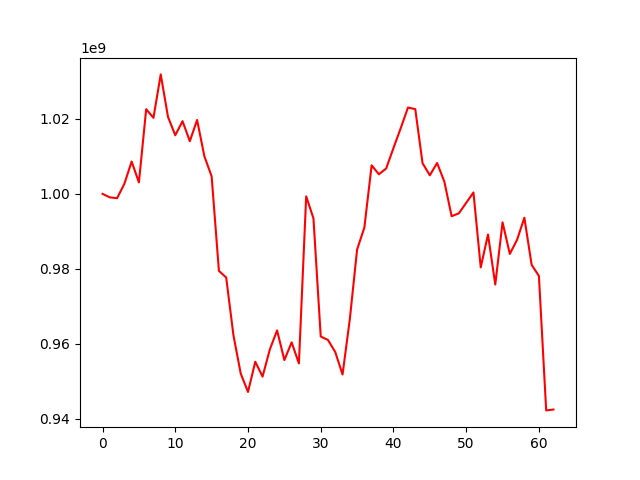

The file beside this chart, header and first rows:
, 0
0, 1000000000
1, 999072264
2, 998841872
3, 1002692067
4, 1008634433
5, 1003064099
6, 1022610779
7, 1020302938
8, 1031903410
9, 1020545162
10, 1015660232
11, 1019416668
12, 1014059121
13, 1019741895
14, 1010055493
15, 1004678302
16, 979446639
17, 977666821
18, 962224027
19, 952022869
20, 947113591
21, 955179185
22, 951203183
23, 958445978
24, 963542857
25, 955625559
26, 960354284
27, 954709304
28, 999337812
29, 993457891
30, 961912457
31, 960982318
32, 957746269
33, 951771786
34, 966524075
35, 985140811
36, 991001940
37, 1007618556
38, 1005230335
39, 1006789670
40, 1012229678
41, 1017546295
42, 1023055812
43, 1022624905
44, 1008185929
45, 1004961741
46, 1008259230
47, 1003253280
48, 994035210
49, 994814227
50, 997607228
51, 1000382053
52, 980368796
53, 989149502
54, 975793448
55, 992399278
56, 983968160
57, 987758773
58, 993631842
59, 981046632
... 3 more rows
